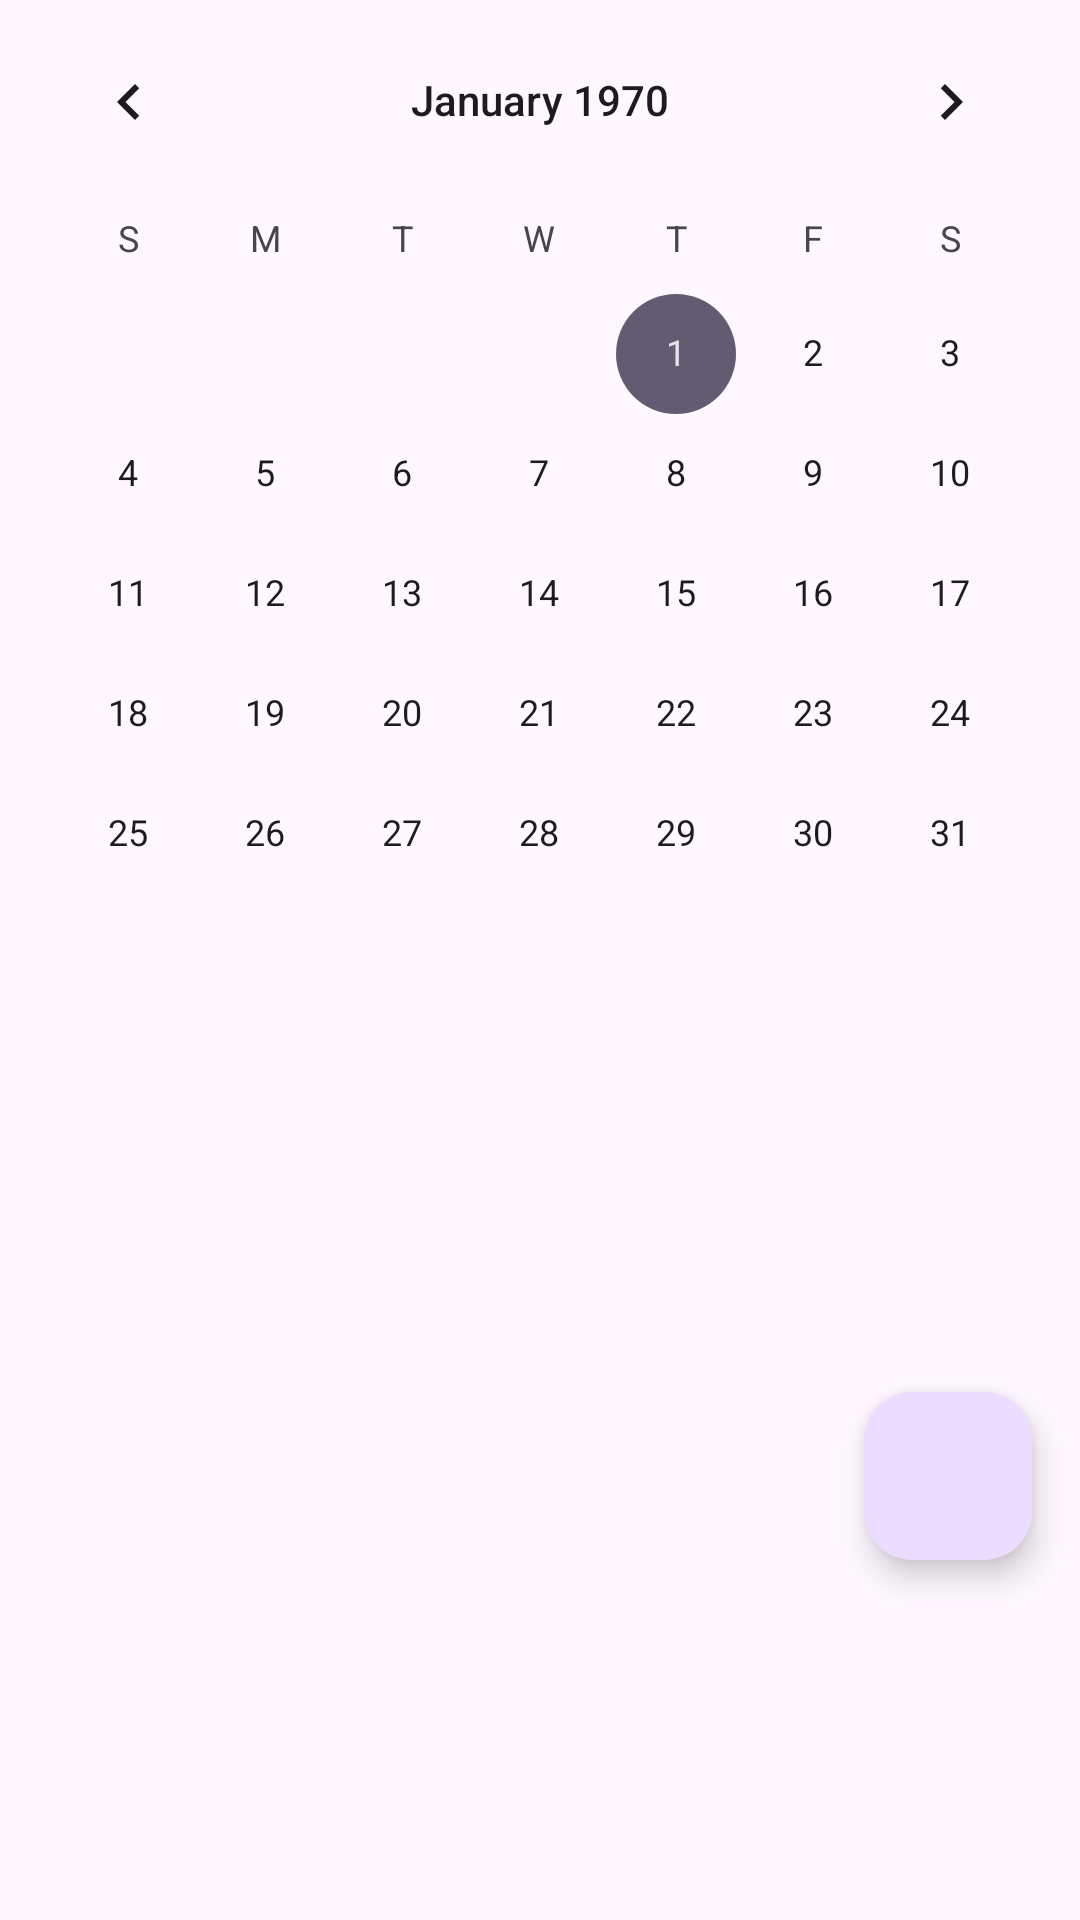

Android layout source for this screen:
<!-- AndroidManifest.xml: application theme Theme.CatConnect -->
<!-- res/layout/fragment_calendar.xml -->
<?xml version="1.0" encoding="utf-8"?>
<androidx.constraintlayout.widget.ConstraintLayout xmlns:android="http://schemas.android.com/apk/res/android"
    xmlns:app="http://schemas.android.com/apk/res-auto"
    xmlns:tools="http://schemas.android.com/tools"
    android:layout_width="match_parent"
    android:layout_height="match_parent"
    tools:context=".ui.calendar.CalendarFragment">

    <CalendarView
        android:id="@+id/calendarView"
        android:layout_width="0dp"
        android:layout_height="wrap_content"
        app:layout_constraintEnd_toEndOf="parent"
        app:layout_constraintStart_toStartOf="parent"
        app:layout_constraintTop_toTopOf="parent" />
    <com.google.android.material.floatingactionbutton.FloatingActionButton
        android:id="@+id/fab_add_reminder"
        android:layout_width="wrap_content"
        android:layout_height="wrap_content"
        android:layout_marginEnd="16dp"
        android:layout_marginBottom="120dp"
        android:src="@drawable/baseline_add_24"
        app:layout_constraintBottom_toBottomOf="parent"
        app:layout_constraintEnd_toEndOf="parent" />

    <androidx.recyclerview.widget.RecyclerView
        android:id="@+id/recyclerView"
        android:layout_width="0dp"
        android:layout_height="0dp"
        android:paddingBottom="110dp"
        android:clipToPadding="false"
        android:padding="8dp"
        app:layout_constraintTop_toBottomOf="@+id/calendarView"
        app:layout_constraintBottom_toBottomOf="parent"
        app:layout_constraintStart_toStartOf="parent"
        app:layout_constraintEnd_toEndOf="parent"
        tools:listitem="@layout/item_event" />



</androidx.constraintlayout.widget.ConstraintLayout>
<!-- res/layout/item_event.xml (included above) -->
<androidx.cardview.widget.CardView xmlns:android="http://schemas.android.com/apk/res/android"
    xmlns:app="http://schemas.android.com/apk/res-auto"
    xmlns:tools="http://schemas.android.com/tools"
    android:layout_width="match_parent"
    android:layout_height="wrap_content"
    android:layout_marginHorizontal="8dp"
    android:layout_marginVertical="4dp"
    app:cardCornerRadius="8dp">

    <androidx.constraintlayout.widget.ConstraintLayout
        android:layout_width="match_parent"
        android:layout_height="wrap_content"
        android:padding="16dp">

        <TextView
            android:id="@+id/event_title"
            android:layout_width="0dp"
            android:layout_height="wrap_content"
            android:textAppearance="@style/TextAppearance.MaterialComponents.Subtitle1"
            app:layout_constraintTop_toTopOf="parent"
            app:layout_constraintStart_toStartOf="parent"
            app:layout_constraintEnd_toStartOf="@+id/event_time"
            tools:text="Cat Show" />

        <TextView
            android:id="@+id/event_place"
            android:layout_width="0dp"
            android:layout_height="wrap_content"
            android:layout_marginTop="4dp"
            android:textAppearance="@style/TextAppearance.MaterialComponents.Body2"
            app:layout_constraintTop_toBottomOf="@+id/event_title"
            app:layout_constraintStart_toStartOf="parent"
            app:layout_constraintEnd_toEndOf="parent"
            tools:text="Exhibition Hall" />

        <TextView
            android:id="@+id/event_time"
            android:layout_width="wrap_content"
            android:layout_height="wrap_content"
            android:textAppearance="@style/TextAppearance.MaterialComponents.Body1"
            app:layout_constraintTop_toTopOf="parent"
            app:layout_constraintEnd_toEndOf="parent"
            app:layout_constraintBaseline_toBaselineOf="@+id/event_title"
            tools:text="10:00 AM" />

    </androidx.constraintlayout.widget.ConstraintLayout>

</androidx.cardview.widget.CardView>
<!-- resources referenced by this layout -->
<resources>
  <style name="Theme.CatConnect" parent="Base.Theme.CatConnect" />
  <style name="Base.Theme.CatConnect" parent="Theme.Material3.DayNight.NoActionBar">
          
          
      </style>
</resources>
